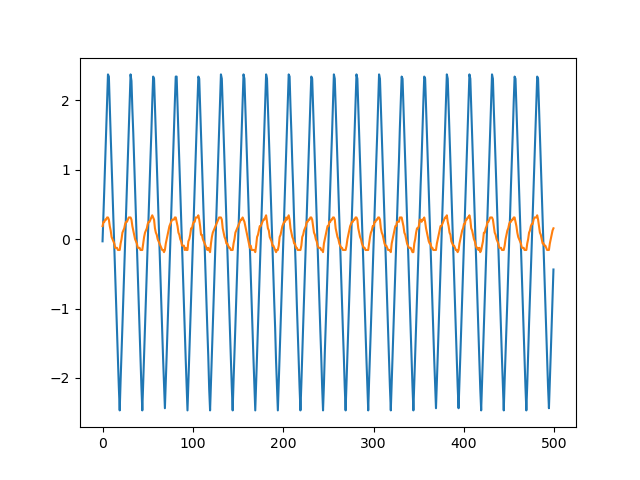

Data behind this chart, as committed beside it:
sep=	
Time	Channel1	Channel2
-0.01	-0.03125	0.1875
-0.00996	0.3438	0.25
-0.00992	0.75	0.25
-0.00988	1.156	0.2812
-0.00984	1.562	0.2812
-0.0098	1.938	0.3125
-0.00976	2.375	0.3125
-0.00972	2.344	0.2812
-0.00968	1.906	0.1875
-0.00964	1.5	0.125
-0.0096	1.094	0.03125
-0.00956	0.6875	0
-0.00952	0.2812	-0.03125
-0.00948	-0.125	-0.0625
-0.00944	-0.5	-0.125
-0.0094	-0.9062	-0.125
-0.00936	-1.312	-0.125
-0.00932	-1.719	-0.1562
-0.00928	-2.125	-0.1562
-0.00924	-2.469	-0.1562
-0.0092	-2.031	-0.0625
-0.00916	-1.656	0
-0.00912	-1.25	0.09375
-0.00908	-0.8438	0.125
-0.00904	-0.4375	0.1562
-0.009	-0.03125	0.2188
-0.00896	0.3438	0.25
-0.00892	0.75	0.25
-0.00888	1.156	0.2812
-0.00884	1.562	0.3125
-0.0088	1.969	0.3125
-0.00876	2.375	0.3125
-0.00872	2.281	0.2812
-0.00868	1.875	0.1875
-0.00864	1.531	0.125
-0.0086	1.125	0.0625
-0.00856	0.6875	0
-0.00852	0.3125	-0.03125
-0.00848	-0.09375	-0.0625
-0.00844	-0.5	-0.125
-0.0084	-0.9062	-0.125
-0.00836	-1.312	-0.125
-0.00832	-1.719	-0.1562
-0.00828	-2.125	-0.1562
-0.00824	-2.469	-0.1562
-0.0082	-2.062	-0.0625
-0.00816	-1.656	0.03125
-0.00812	-1.25	0.09375
-0.00808	-0.8438	0.125
-0.00804	-0.4375	0.1562
-0.008	-0.0625	0.2188
-0.00796	0.375	0.25
-0.00792	0.75	0.25
-0.00788	1.156	0.2812
-0.00784	1.531	0.3125
-0.0078	1.969	0.3438
-0.00776	2.344	0.3125
-0.00772	2.312	0.2812
-0.00768	1.906	0.1562
... 441 more rows
